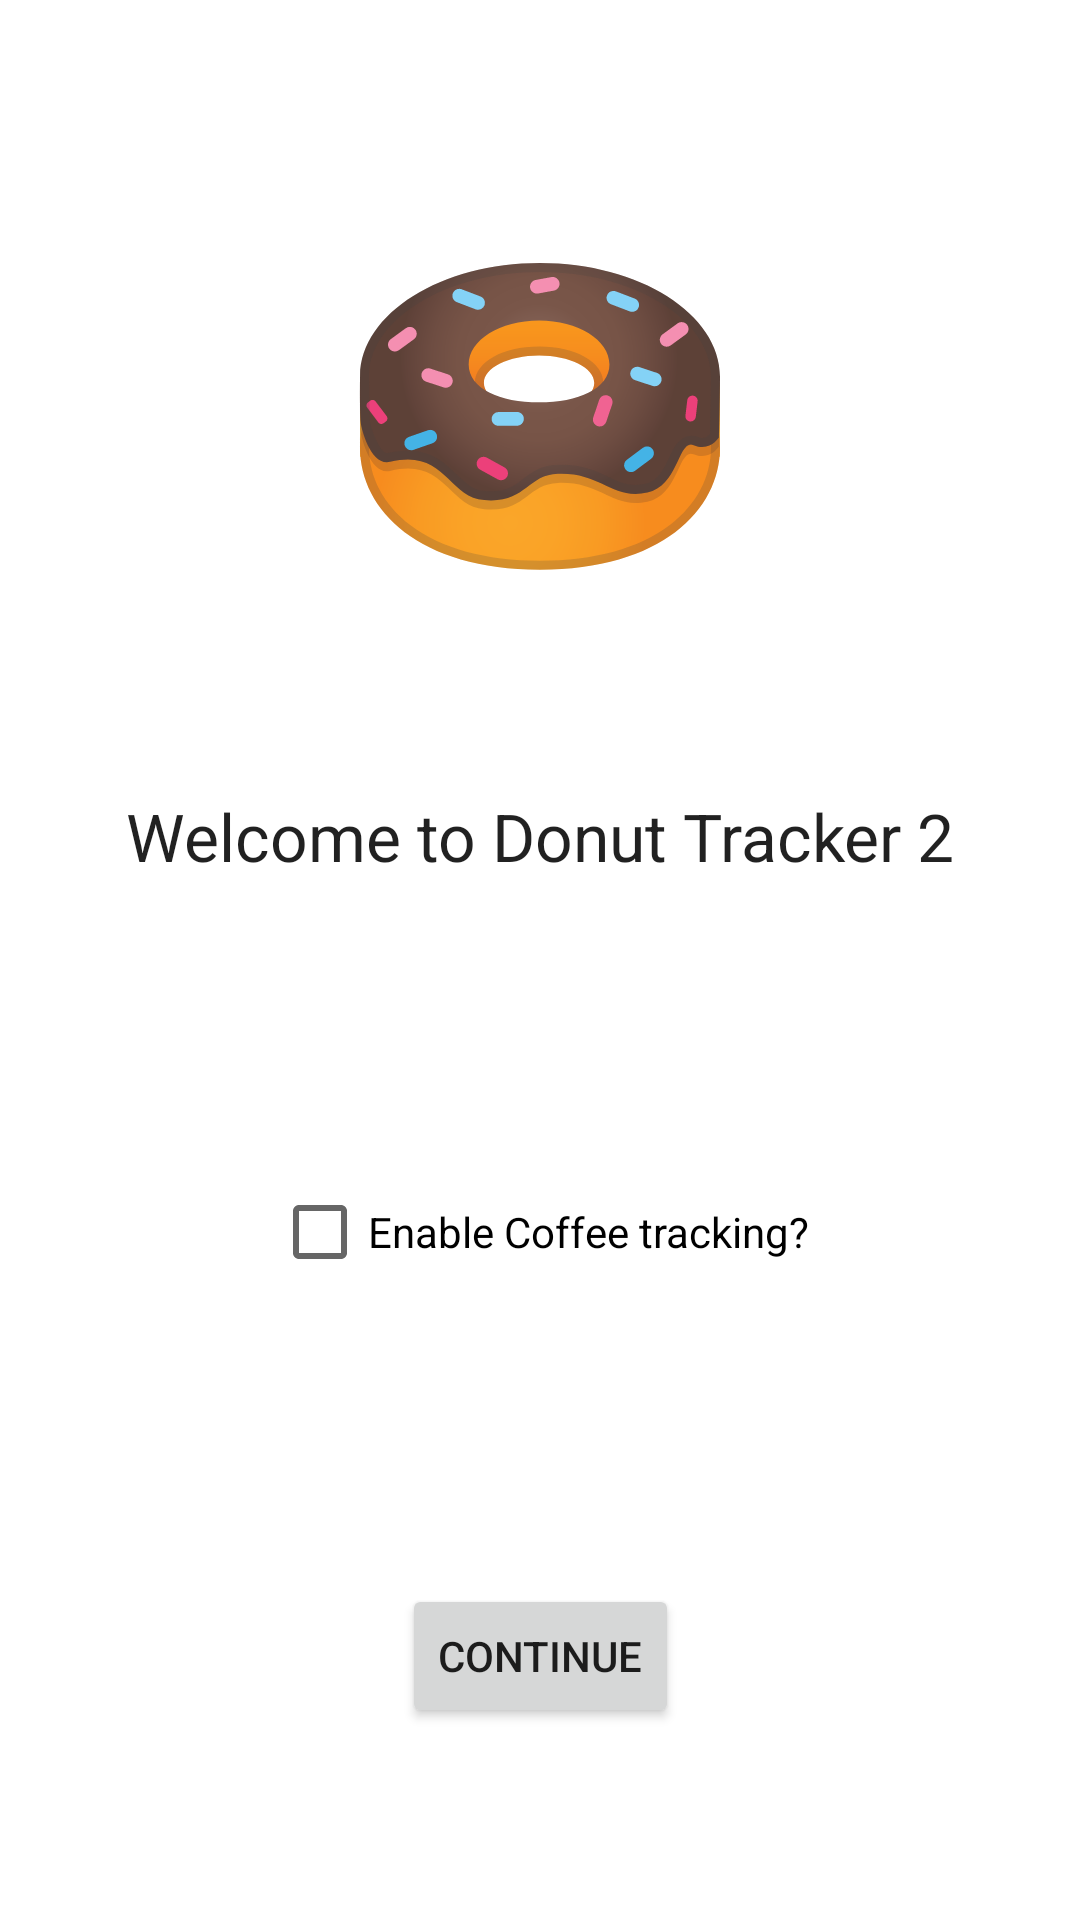

Here is an Android app screen rendered from its layout file. Give the layout XML and the strings, colors and styles it references.
<!-- AndroidManifest.xml: application theme Theme.BottomNavKtx -->
<!-- res/layout/fragment_selection.xml -->
<?xml version="1.0" encoding="utf-8"?>
<androidx.constraintlayout.widget.ConstraintLayout xmlns:android="http://schemas.android.com/apk/res/android"
    android:layout_width="match_parent"
    android:layout_height="match_parent"
    xmlns:app="http://schemas.android.com/apk/res-auto">

    <Button
        android:id="@+id/button"
        android:layout_width="wrap_content"
        android:layout_height="wrap_content"
        android:layout_marginBottom="64dp"
        android:text="@string/cont"
        app:layout_constraintBottom_toBottomOf="parent"
        app:layout_constraintEnd_toEndOf="parent"
        app:layout_constraintStart_toStartOf="parent" />

    <ImageView
        android:id="@+id/imageView"
        android:layout_width="wrap_content"
        android:layout_height="wrap_content"
        android:layout_marginTop="72dp"
        android:src="@drawable/donut_with_sprinkles"
        app:layout_constraintEnd_toEndOf="parent"
        app:layout_constraintStart_toStartOf="parent"
        app:layout_constraintTop_toTopOf="parent" />

    <TextView
        android:id="@+id/textView"
        android:layout_width="wrap_content"
        android:layout_height="wrap_content"
        android:layout_marginTop="64dp"
        android:text="@string/welcomeText"
        android:textAppearance="@style/TextAppearance.AppCompat.Large"
        app:layout_constraintEnd_toEndOf="parent"
        app:layout_constraintStart_toStartOf="parent"
        app:layout_constraintTop_toBottomOf="@+id/imageView" />

    <CheckBox
        android:id="@+id/checkBox"
        android:layout_width="wrap_content"
        android:layout_height="wrap_content"
        android:text="@string/enable"
        app:layout_constraintBottom_toTopOf="@+id/button"
        app:layout_constraintEnd_toEndOf="parent"
        app:layout_constraintStart_toStartOf="parent"
        app:layout_constraintTop_toBottomOf="@+id/textView" />
</androidx.constraintlayout.widget.ConstraintLayout>
<!-- resources referenced by this layout -->
<resources>
  <!-- drawable donut_with_sprinkles: vector/xml drawable (drawable, 10313 chars, omitted) -->
  <string name="cont">Continue</string>
  <string name="enable">Enable Coffee tracking?</string>
  <string name="welcomeText">Welcome to Donut Tracker 2</string>
  <style name="Theme.BottomNavKtx" parent="Theme.MaterialComponents.DayNight.NoActionBar">
          
          <item name="colorPrimary">@color/purple_500</item>
          <item name="colorPrimaryVariant">@color/purple_700</item>
          <item name="colorOnPrimary">@color/white</item>
          
          <item name="colorSecondary">@color/teal_200</item>
          <item name="colorSecondaryVariant">@color/teal_700</item>
          <item name="colorOnSecondary">@color/black</item>
          
          <item name="android:statusBarColor" tools:targetApi="l">?attr/colorPrimaryVariant</item>
          
      </style>
  <!-- not gathered from this repository: default colours our renderer supplied (Android Studio template values) -->
  <color name="purple_500">#FF6200EE</color>
  <color name="purple_700">#FF3700B3</color>
  <color name="teal_200">#FF03DAC5</color>
  <color name="teal_700">#FF018786</color>
  <color name="black">#FF000000</color>
  <color name="white">#FFFFFFFF</color>
</resources>
